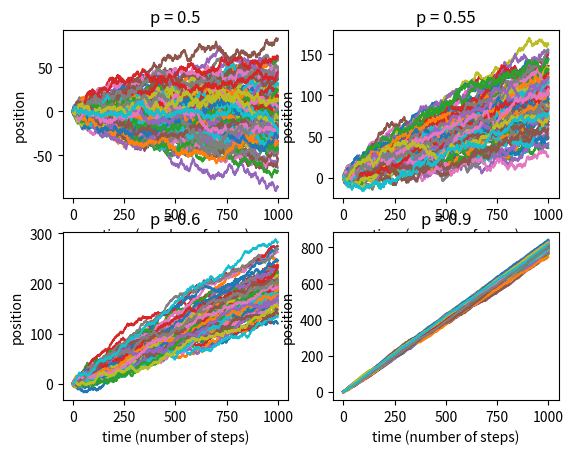

Reproduce this figure in Python.
# Import the necessary modules.
import numpy as np
import matplotlib.pyplot as plt
import seaborn as sns

# This script will perform a sotcastic random walk with a varying degree
# of bias in teh probability of taking a step. In our previous simulations,
# we have asserted that the probability of taking a setp to the left or to the
# right is equal. This yields a random direction of motion. However,
# Even if we mildly change the bias in the coin flip we can get something that
# is very reminiscent of directed motion. but let's prove it to ourselves!
# We'll start by defining some parameters.
n_steps = 1000
n_simulations = 100

# Set an array of step probabilities.
p = [0.5, 0.55, 0.6, 0.9]

# For this simulation, we will want to iterate through each probability,
# simulation, and step. This will have to be a three-layeted for loop.

# Make a storage array for the displacement.
displacement = np.zeros((len(p), n_simulations, n_steps))
for i in range(len(p)):
    for j in range(n_simulations):
        # We want to mark our initial position for each simulation.
        position = 0

        # Loop through each step and flip the coin.
        for k in range(n_steps):
            flip = np.random.rand()

            if flip < p[i]:
                position += 1
            else:
                position -= 1

            #  Now we'll store the displacement at each step.
            displacement[i, j, k] = position

# To generate the plot, we'll show the different walks on different axes on
# the same figure. This is something called a 'subplot'.
fig, ax = plt.subplots(2, 2)
ax = ax.ravel()  # Makes  it iterable.

# This will generate a figure with two rows of axes each with two columns. We
# can acccess these axes simply by iterating through the ax variable.

# We also want to set up a vector of steps so we know where each walker is.
time = np.arange(0, n_steps, 1)
for i in range(len(p)):
    for j in range(n_simulations):
        ax[i].plot(time, displacement[i, j, :])

    ax[i].set_title('p = ' + str(p[i]))
    ax[i].set_xlabel('time (number of steps)')
    ax[i].set_ylabel('position')
plt.show()
